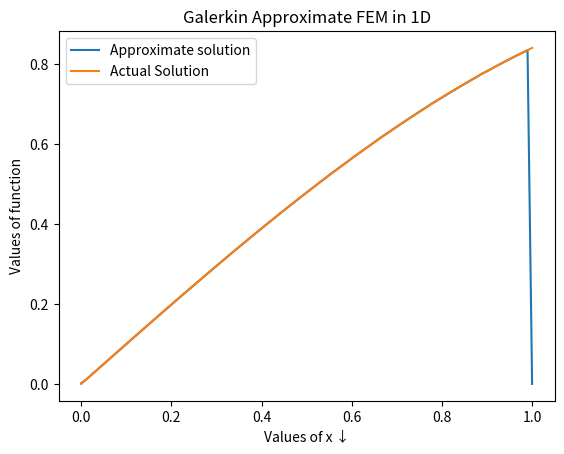

This figure's Python source:
import numpy as np
import matplotlib.pyplot as plt

# Setting up the grid-----------------------------------------------------------
x = np.linspace(0,1,100)
h = x[1] - x[0]

# Forcing function
def Forcing(arg):
    return np.sin(arg)

#-------------------------------------------------------------------------------
# Now, we construct the basis functions or the shape and shape derivative
# functions.
def shape(i,arg):
    if i==0:
        if arg<x[i]:
            return 0
        elif x[i]<=arg and arg<x[i+1]:
            return (x[i+1]-arg)/h
        elif x[i+1]<=arg:
            return 0
    elif i==99:
        if arg<x[i-1]:
            return 0
        elif arg>=x[i-1] and arg<x[i]:
            return (arg - x[i-1])/h
        elif arg>=x[i]:
            return 0
    elif i>0 and i<99:
        if arg<x[i-1]:
            return 0
        elif x[i-1]<=arg and arg<x[i]:
            return (arg - x[i-1])/h
        elif x[i]<=arg and arg<x[i+1]:
            return (x[i+1]-arg)/h
        elif arg>=x[i+1]:
            return 0
#-------------------------------------------------------------------------------

# Now, we define derivatives of the shape function
def shapederi(i,arg):
    if i==0:
        if arg<x[i]:
            return 0
        elif x[i]<=arg and x[i+1]<arg:
            return 1/h
        elif x[i+1]<arg:
            return 0
    elif i==99:
        if arg<x[i-1]:
            return 0
        elif arg>=x[i-1] and arg<x[i]:
            return 1/h
        elif arg>x[i]:
            return 0
    elif i>0 and i<99:
        if arg<x[i-1]:
            return 0
        elif arg>=x[i-1] and arg>x[i]:
            return 1/h
        elif x[i]<=arg and arg<x[i+1]:
            return -1/h
        elif arg>=x[i+1]:
            return 0
#-------------------------------------------------------------------------------
def eulerintder(lower, upper, index1=0, index2=0):
#Let's fix number of divisions d = 1000
    d = np.linspace(lower, upper,1000)
    dx = d[2] - d[1]
    sum = 0
    for i in range(0,len(d)-1):
        sum = sum + (shapederi(index1,d[i])*shapederi(index2,d[i])*dx)
    return sum

def eulerint(lower, upper, index1):
    d = np.linspace(lower, upper, 1000)
    dx = d[2] - d[1]
    summ = 0
    for i in range(0,len(d)-1):
        summ = summ + (shape(index1, d[i])*Forcing(d[i])*dx)
    return summ

#Now, lets construct the stress matrix as follows
def matrixentry(i,j):
    return eulerintder(0,1)

def matrixentries(i,j):
    if i==j:
        return 2/h
    elif abs(i-j)==1:
        return -1/h
    else:
        return 0

def colentries(i):
    return eulerint(0,1,i)

matrix, row = [], []
for i in range(0,99):
    for j in range(0,99):
        row.append(matrixentries(i,j))
    matrix.append(row)
    row = []

unknown = []
for i in range(0,99):
    unknown.append(colentries(i))

#Now, lets us find the matrix inverse
inverse = np.linalg.inv(matrix)
vector = np.dot(inverse, unknown)

# Now, we have the co-efficients in th vector and we will use these to prepare linear
## combinations with shape functions.
def LC(arg):
    summm = 0
    for i in range(0,99):
        summm = summm + unknown[i]*shape(i,arg)
    return summm

# Now, we use the above function to find the value of the approximate
# solution at every argument between 0 and 1
to_plot = []
for every in x:
    store = LC(every)/h
    to_plot.append(store)

plt.plot(x,to_plot,label="Approximate solution")
plt.plot(x,np.sin(x),label="Actual Solution")
plt.xlabel("Values of x \u2193")
plt.ylabel("Values of function")
plt.title("Galerkin Approximate FEM in 1D")
plt.legend()
plt.show()
